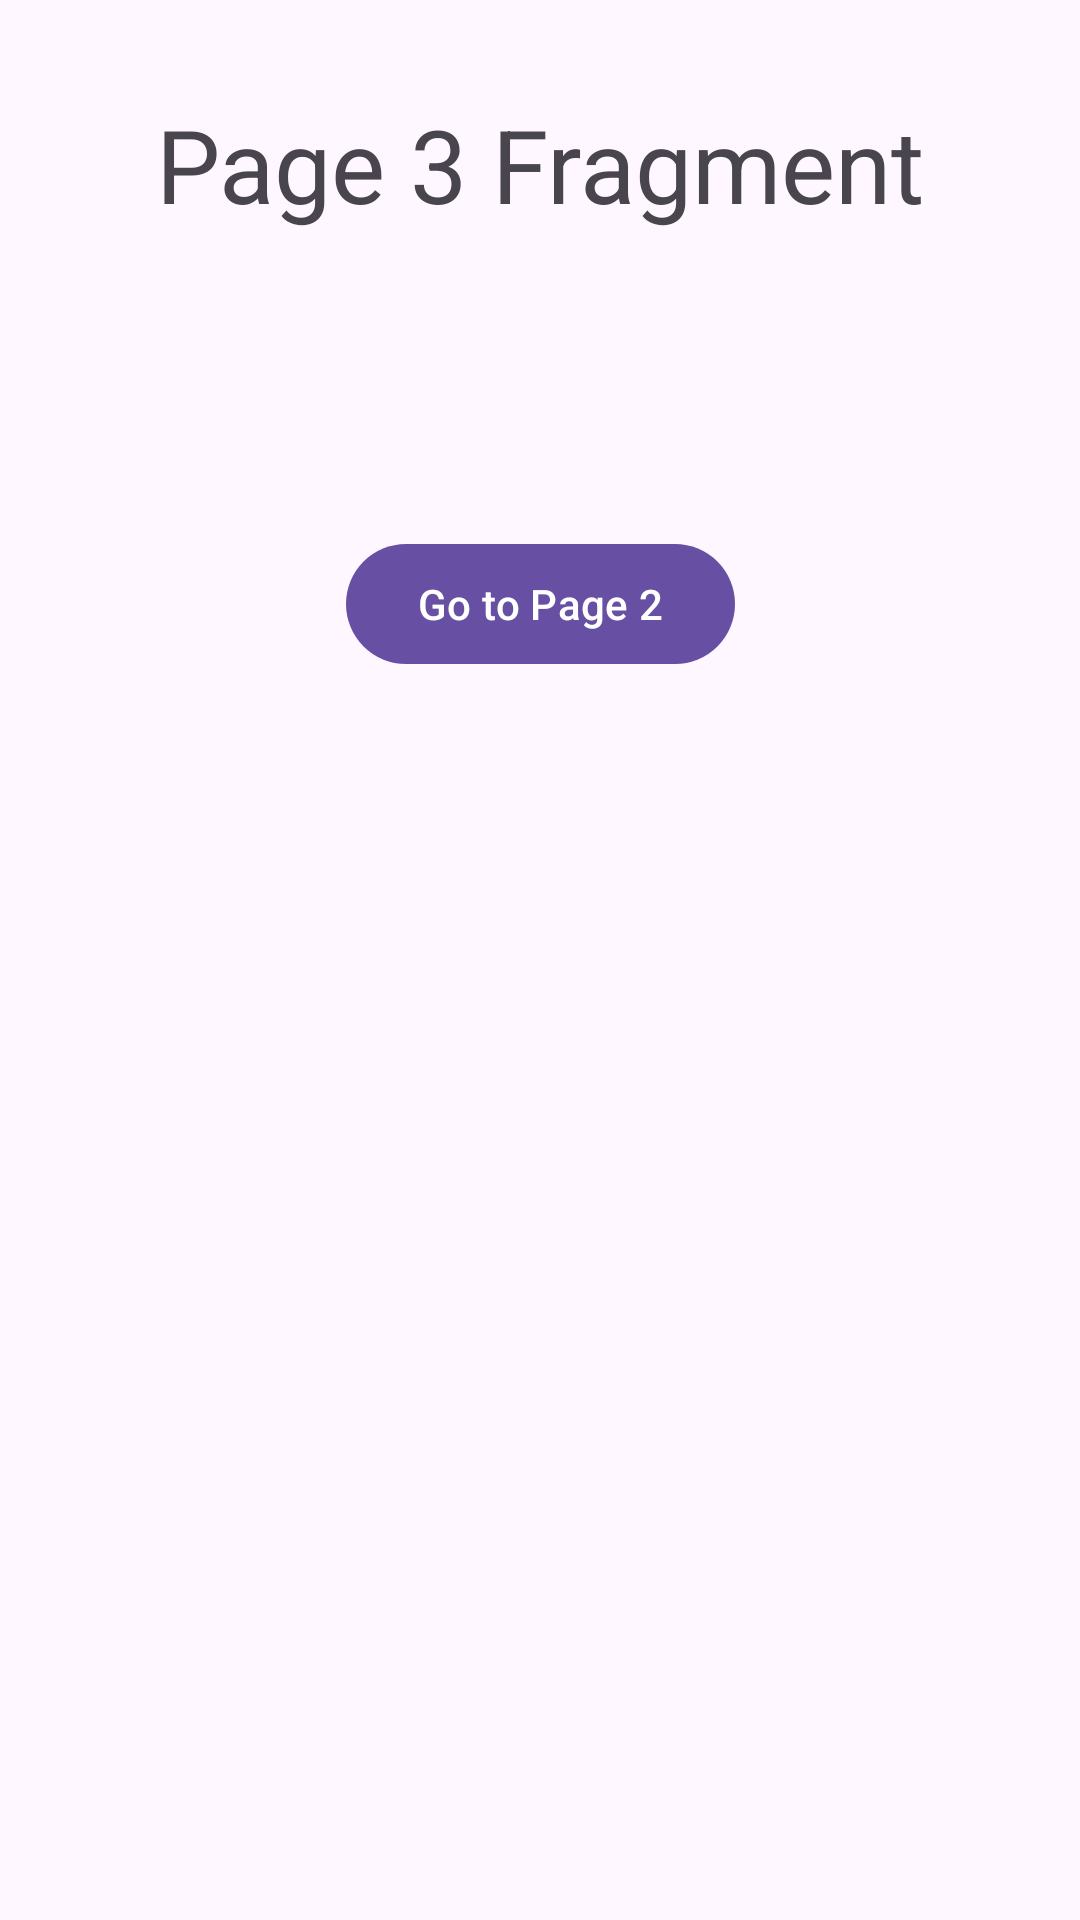

Produce the Android XML layout that renders to this screen, including the resource entries it uses.
<!-- AndroidManifest.xml: application theme Theme.S1TP7B -->
<!-- res/layout/fragment_page3.xml -->
<?xml version="1.0" encoding="utf-8"?>
<androidx.constraintlayout.widget.ConstraintLayout xmlns:android="http://schemas.android.com/apk/res/android"
    xmlns:app="http://schemas.android.com/apk/res-auto"
    xmlns:tools="http://schemas.android.com/tools"
    android:layout_width="match_parent"
    android:layout_height="match_parent"
    tools:context=".fragments.Page3Fragment">

    
    <TextView
        android:id="@+id/textView4"
        android:layout_width="wrap_content"
        android:layout_height="wrap_content"
        android:layout_marginTop="32dp"
        android:text="@string/Page3_fragment_title"
        android:textAppearance="@style/TextAppearance.AppCompat.Display1"
        app:layout_constraintEnd_toEndOf="parent"
        app:layout_constraintStart_toStartOf="parent"
        app:layout_constraintTop_toTopOf="parent" />

    <com.google.android.material.button.MaterialButton
        android:id="@+id/buttonPage3GoToPage2"
        android:layout_width="wrap_content"
        android:layout_height="wrap_content"
        android:layout_marginTop="100dp"
        android:text="@string/button_text_go_page2_fragment"
        app:layout_constraintEnd_toEndOf="@+id/textView4"
        app:layout_constraintStart_toStartOf="@+id/textView4"
        app:layout_constraintTop_toBottomOf="@+id/textView4" />


</androidx.constraintlayout.widget.ConstraintLayout>
<!-- resources referenced by this layout -->
<resources>
  <string name="Page3_fragment_title">Page 3 Fragment</string>
  <string name="button_text_go_page2_fragment">Go to Page 2</string>
  <style name="Theme.S1TP7B" parent="Base.Theme.S1TP7B" />
  <style name="Base.Theme.S1TP7B" parent="Theme.Material3.DayNight.NoActionBar">
          
          
      </style>
</resources>
